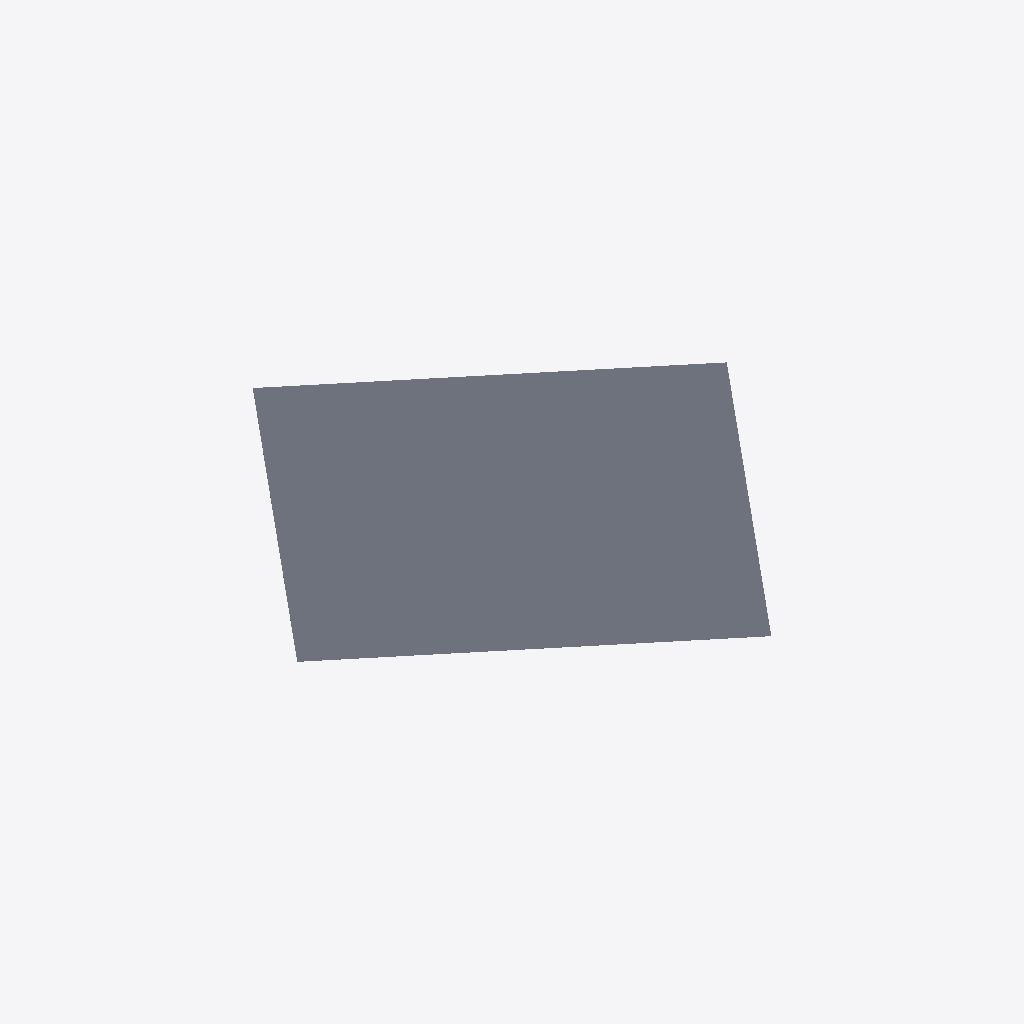
Isometric view of an IFC building model (IFC-SPF (STEP), schema IFC2X3, length unit metre), seen from the south-west, elements coloured by IFC class (only those large enough to see are counted): 42 slabs (grey).
Extent 704.0 m × 704.0 m × 0.4 m (x, y, z). Storeys (1): Storey at 0.00 m. Elements (50): 49 IfcSlab, 1 IfcBuildingElementProxy.

HEADER;
FILE_DESCRIPTION(('ViewDefinition [CoordinationView_V2.0]'),'2;1');
FILE_NAME('3D-omgeving.nl-DSO-Enkelbestemming.ifc','2025-12-18T11:10:48',('3D-omgeving.nl'),('On-Track B.V.'),'3D-omgeving.nl','OnTrack - 3Domgeving - 1.1.0','none');
FILE_SCHEMA(('IFC2X3'));
ENDSEC;
DATA;
#20=IFCPROJECT('3$SLyltP1EORk63XhcCjak',#5,'3D-omgeving.nl-DSO-Enkelbestemming.ifc',$,$,$,$,(#11),#19);
#26=IFCSITE('3o1hIrKNH2Jxp3PKQF0WwO',#5,'Site',$,$,#25,$,$,.ELEMENT.,$,$,$,$,$);
#32=IFCBUILDING('0A_zkKA6b2PBLx0aOXp6qX',#5,'Building',$,$,#31,$,$,.ELEMENT.,$,$,$);
#38=IFCBUILDINGSTOREY('0VZUdiiALBX8zAq3fh1Hvp',#5,'Storey',$,$,#37,$,$,.ELEMENT.,0.0);
#12644=IFCSLAB('0CPTwwROvBdBl3Y80WmcXi',#5,'NL.IMRO.0772.EP5392906784-00',$,$,#12199,#12643,$,.NOTDEFINED.);
#5410=IFCSLAB('38pk0aPlP16hadWVviCQv8',#5,'NL.IMRO.0772.EP1392904945-00',$,$,#3627,#5409,$,.NOTDEFINED.);
#11811=IFCSLAB('269JBsy9H3bPikvvfg7spv',#5,'NL.IMRO.0772.EP129476441284-00',$,$,#11449,#11810,$,.NOTDEFINED.);
#2725=IFCSLAB('35NTH2hCL2tuX1tfncaBq2',#5,'NL.IMRO.0772.EP1559995516-00',$,$,#2256,#2724,$,.NOTDEFINED.);
#1749=IFCSLAB('1_NiGNWyn9i8QLvCjv6VFp',#5,'NL.IMRO.0772.EP7392906789-00',$,$,#1508,#1748,$,.NOTDEFINED.);
#6267=IFCSLAB('1NDwZn_xz7effiNtrJb0jD',#5,'NL.IMRO.0772.EP565476442139-00',$,$,#6215,#6266,$,.NOTDEFINED.);
#12704=IFCSLAB('158J_hDDj5qAo$a5Poqag8',#5,'NL.IMRO.0772.EP2392906779-00',$,$,#12661,#12703,$,.NOTDEFINED.);
#12141=IFCSLAB('1Un9zZVCD3RePqTl4PmN87',#5,'NL.IMRO.0772.EP3392906780-00',$,$,#11903,#12140,$,.NOTDEFINED.);
#3610=IFCSLAB('1oJAxid9rCegOzhpLwjukf',#5,'NL.IMRO.0772.EP11385464241-00',$,$,#3369,#3609,$,.NOTDEFINED.);
#8454=IFCSLAB('2O4rITLKHCshlsiydDGimC',#5,'NL.IMRO.0772.EP4564681028-00',$,$,#6338,#8453,$,.NOTDEFINED.);
#6317=IFCSLAB('0X5UcwvSX7yg7HqZGb4Hf_',#5,'NL.IMRO.0772.EP563476442128-00',$,$,#6284,#6316,$,.NOTDEFINED.);
#3315=IFCSLAB('0uFjkIxxLD092DWOUqnanV',#5,'NL.IMRO.0772.EP10385464235-00',$,$,#2887,#3314,$,.NOTDEFINED.);
#6165=IFCSLAB('264MplIprEQ8nnUAT5x6A5',#5,'NL.IMRO.0772.EP11247575030-00',$,$,#5427,#6164,$,.NOTDEFINED.);
#1487=IFCSLAB('1vKfGEt8r0YPq$$3haNGtP',#5,'NL.IMRO.0772.EP4234368960-00',$,$,#1460,#1486,$,.NOTDEFINED.);
#2870=IFCSLAB('26FXMuaqr8qQCHzTfM9VxE',#5,'NL.IMRO.0772.EP6392906787-00',$,$,#2741,#2869,$,.NOTDEFINED.);
#11395=IFCSLAB('1qUZYtborF_9sCcK2swPIb',#5,'NL.IMRO.0772.EP6458663949-00',$,$,#11276,#11394,$,.NOTDEFINED.);
#11886=IFCSLAB('322xFAW_j91QO97sjKbzkO',#5,'NL.IMRO.0772.EP1392906774-00',$,$,#11865,#11885,$,.NOTDEFINED.);
#9049=IFCSLAB('3H3YbFooTDwO_gRJa$yYtw',#5,'NL.IMRO.0772.EP29234369045-00',$,$,#8955,#9048,$,.NOTDEFINED.);
#12978=IFCSLAB('3p2k1kKrH0zfdf5tOYA4_6',#5,'NL.IMRO.0772.EP157476441339-00',$,$,#12950,#12977,$,.NOTDEFINED.);
#12182=IFCSLAB('1SMbJAcDv6Ku3KBTJtpzNG',#5,'NL.IMRO.0772.EP12385464243-00',$,$,#12158,#12181,$,.NOTDEFINED.);
#14422=IFCSLAB('132nTztc10ePlaxg1Ix4su',#5,'NL.IMRO.0772.EP1514477490-00',$,$,#14198,#14421,$,.NOTDEFINED.);
#12748=IFCSLAB('2Wi$EmeX9DxwtHeFKJhk2J',#5,'NL.IMRO.0772.EP5458663946-00',$,$,#12721,#12747,$,.NOTDEFINED.);
#10546=IFCSLAB('3vY73cWPL70u_ZASJgTW3o',#5,'NL.IMRO.0772.EP6252688239-00',$,$,#9599,#10545,$,.NOTDEFINED.);
#3352=IFCSLAB('10YiD_jTf66Rej2ZlX98F0',#5,'NL.IMRO.0772.EP4392906781-00',$,$,#3336,#3351,$,.NOTDEFINED.);
#12933=IFCSLAB('2KgyEHtRj7H83KxJzFqJ96',#5,'NL.IMRO.0772.EP593476442199-00',$,$,#12913,#12932,$,.NOTDEFINED.);
#11259=IFCSLAB('2heCdbswrC19W9qBysfClZ',#5,'NL.IMRO.0772.EP4252688203-00',$,$,#10836,#11258,$,.NOTDEFINED.);
#1439=IFCSLAB('3xDw0Qvhb9eum4fhWivw1f',#5,'NL.IMRO.0772.EP13253985103-00',$,$,#1408,#1438,$,.NOTDEFINED.);
#12830=IFCSLAB('0zBn8H0Bb29R5eGUwrRGX9',#5,'NL.IMRO.0772.EP159476441342-00',$,$,#12797,#12829,$,.NOTDEFINED.);
#10683=IFCSLAB('0dNpul2$rDxgHwWZORD1Km',#5,'NL.IMRO.0772.EP2559995540-00',$,$,#10563,#10682,$,.NOTDEFINED.);
#13546=IFCSLAB('2sWarP9rL2XAPfkEXmxzil',#5,'NL.IMRO.0772.EP140476441309-00',$,$,#13132,#13545,$,.NOTDEFINED.);
#12896=IFCSLAB('3pDnKjgn99AP3kLmqHOkm8',#5,'NL.IMRO.0772.EP156476441338-00',$,$,#12879,#12895,$,.NOTDEFINED.);
#13982=IFCSLAB('0OTgSerW59xuJeT82LiG42',#5,'NL.IMRO.0772.EP141476441310-00',$,$,#13563,#13981,$,.NOTDEFINED.);
#8938=IFCSLAB('0qyl9ulsvFjfrE7FMqp66l',#5,'NL.IMRO.0772.EP592476442197-00',$,$,#8913,#8937,$,.NOTDEFINED.);
#11848=IFCSLAB('1WGPLpCU5BXgI3ZSLQ$IIF',#5,'NL.IMRO.0772.EP138476441305-00',$,$,#11828,#11847,$,.NOTDEFINED.);
#12780=IFCSLAB('0VJ6CNj6X5avOmR4W4KpZn',#5,'NL.IMRO.0772.EP564476442130-00',$,$,#12765,#12779,$,.NOTDEFINED.);
#9582=IFCSLAB('2W3sdIhUT0sAHOZqi8SRUX',#5,'NL.IMRO.0772.EP5252688204-00',$,$,#9066,#9581,$,.NOTDEFINED.);
#11432=IFCSLAB('1WoldFDtDFaREGNpfRg6X3',#5,'NL.IMRO.0772.EP136476441303-00',$,$,#11412,#11431,$,.NOTDEFINED.);
#8896=IFCSLAB('1x_RySKiX6YPWat5k3xFbO',#5,'NL.IMRO.0772.EP137476441304-00',$,$,#8677,#8895,$,.NOTDEFINED.);
#8493=IFCSLAB('1QpLluP750LeGMDsPn6A67',#5,'NL.IMRO.0772.EP134476441299-00',$,$,#8473,#8492,$,.NOTDEFINED.);
#13115=IFCSLAB('0fpqcF5c176xIutYhqJHZ0',#5,'NL.IMRO.0772.EP139476441307-00',$,$,#12995,#13114,$,.NOTDEFINED.);
#8628=IFCSLAB('0hqN2m1Qb9zRWx65lcxVOF',#5,'NL.IMRO.0772.EP135476441300-00',$,$,#8510,#8627,$,.NOTDEFINED.);
#14144=IFCSLAB('3JTDkqBRz0WvE3hICbLJ6_',#5,'NL.IMRO.0772.EP142476441312-00',$,$,#13999,#14143,$,.NOTDEFINED.);
ENDSEC;
